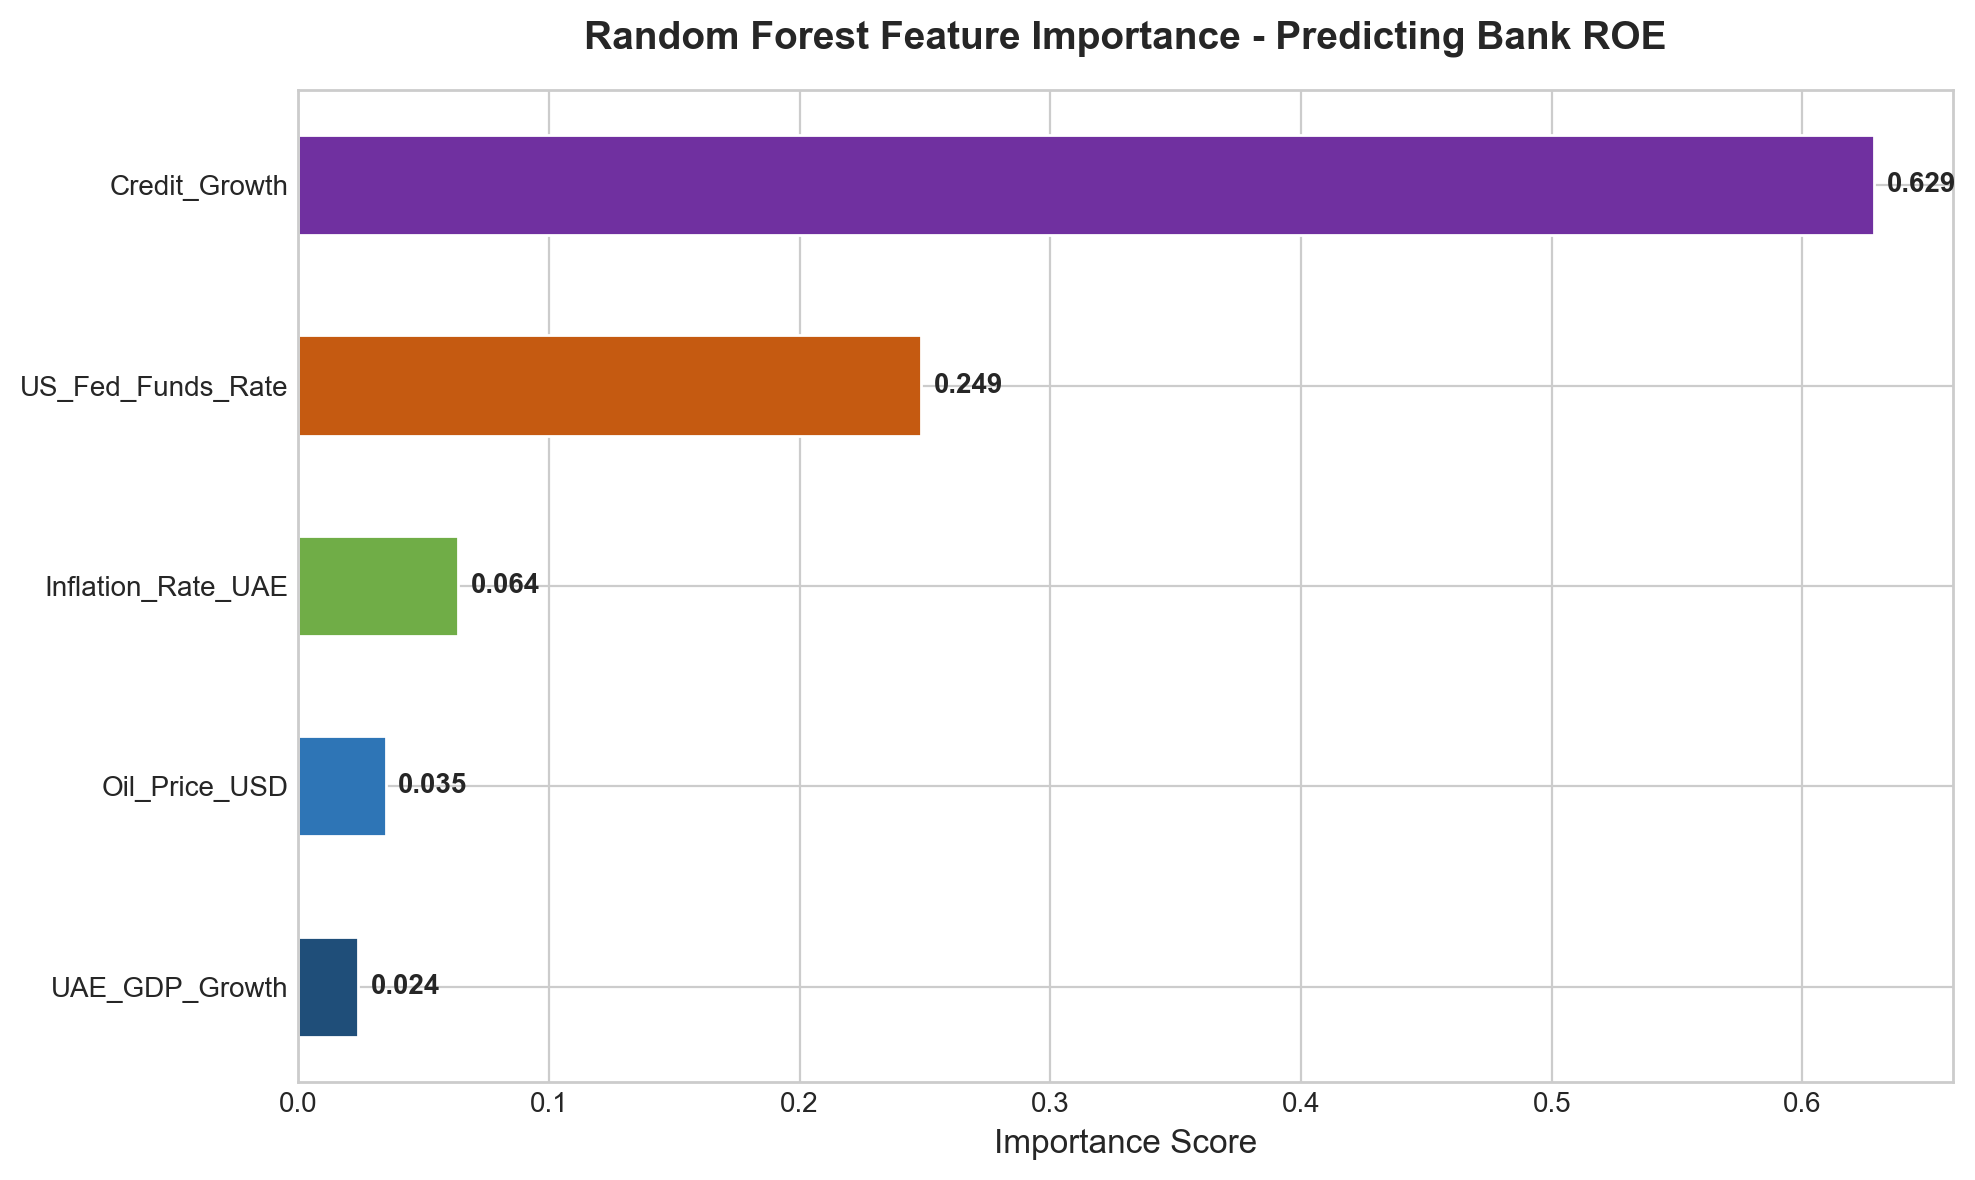

Data behind this chart, as committed beside it:
Feature, Importance
UAE_GDP_Growth, 0.02402
Oil_Price_USD, 0.03489
Inflation_Rate_UAE, 0.06392
US_Fed_Funds_Rate, 0.2486
Credit_Growth, 0.6286
